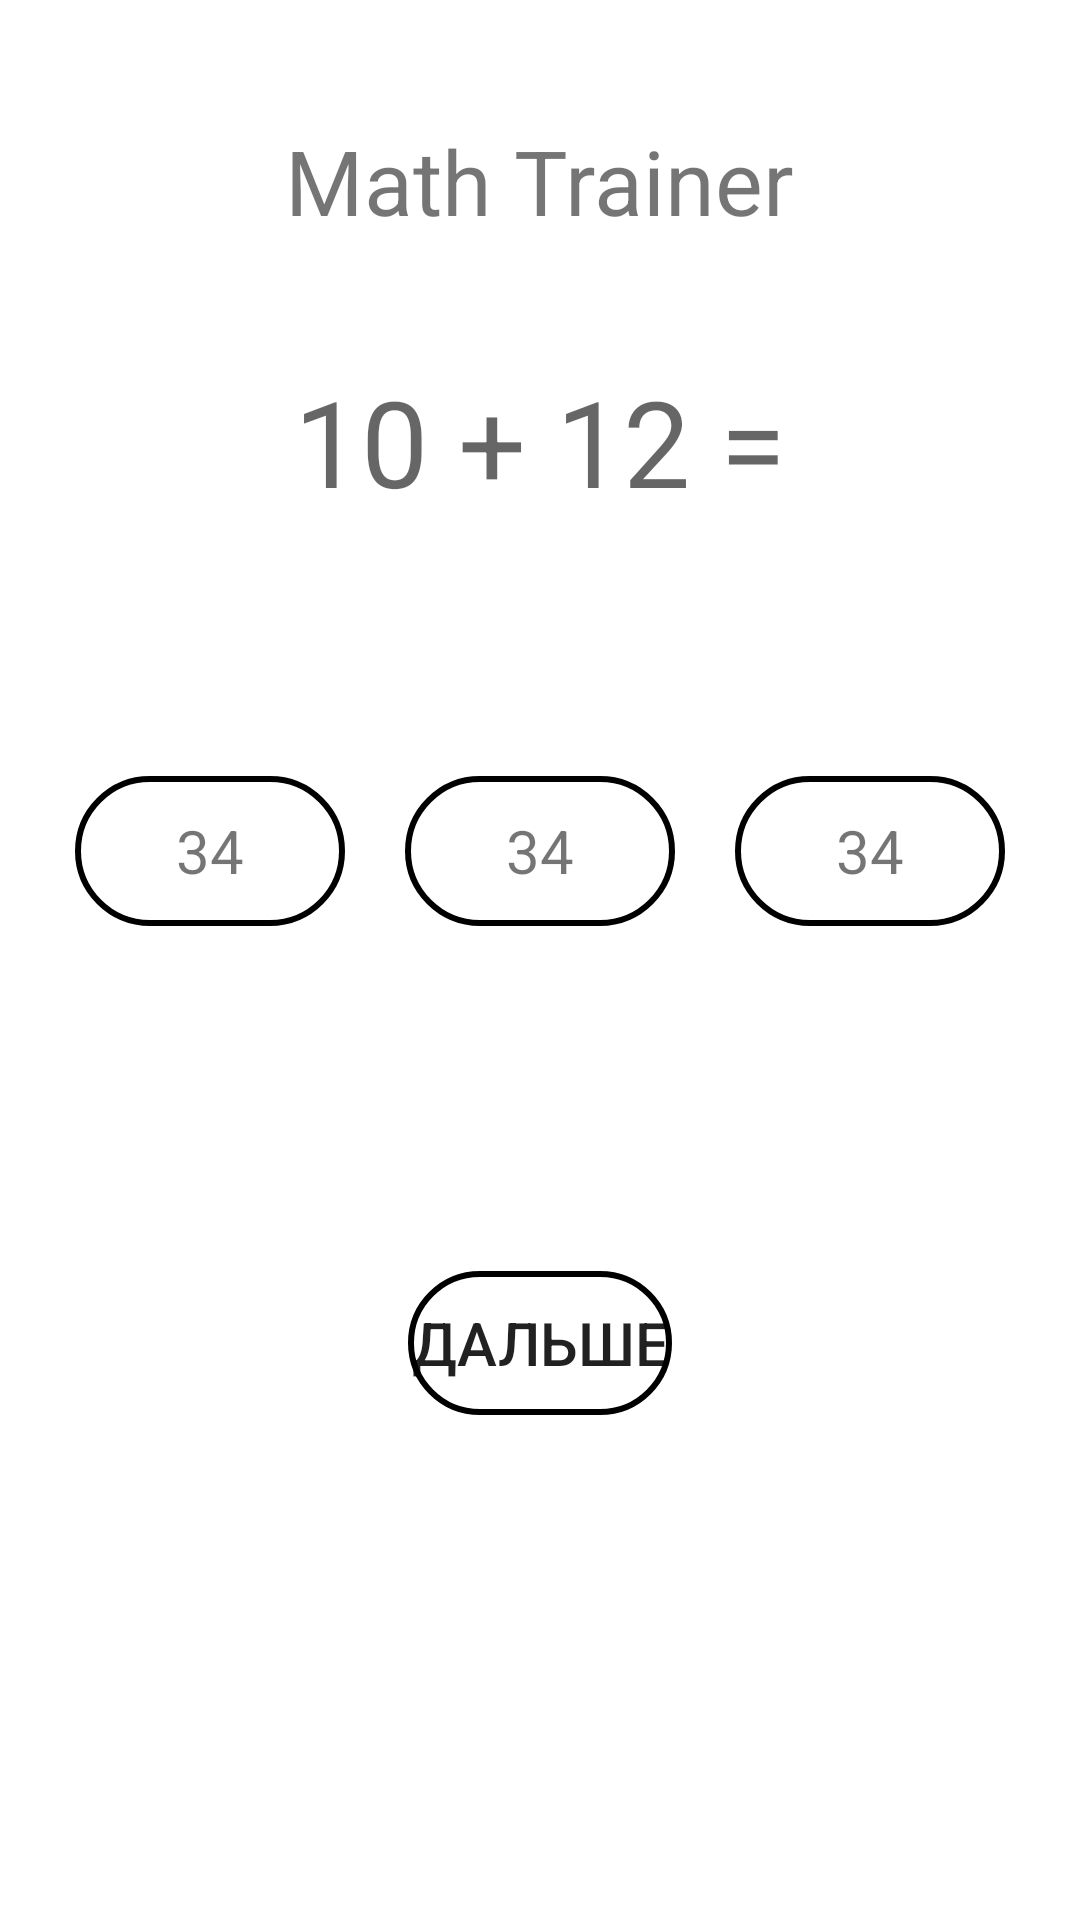

Here is an Android app screen rendered from its layout file. Give the layout XML and the strings, colors and styles it references.
<!-- AndroidManifest.xml: application theme Theme.Day -->
<!-- res/layout/math_trainer.xml -->
<?xml version="1.0" encoding="utf-8"?>
<RelativeLayout
    xmlns:android="http://schemas.android.com/apk/res/android"
    xmlns:tools="http://schemas.android.com/tools"
    android:id="@+id/list"
    android:keepScreenOn="true"
    android:layout_width="match_parent"
    android:layout_height="match_parent"
    android:paddingStart="10dp"
    android:paddingEnd="10dp"
    tools:context=".MathTrainer">


    <TextView
        android:id="@+id/title"
        android:layout_width="wrap_content"
        android:layout_height="wrap_content"
        android:layout_centerHorizontal="true"
        android:layout_marginTop="40dp"
        android:text="Math Trainer"
        android:textSize="30sp" />

    <TextView
        android:id="@+id/problem"
        android:layout_width="wrap_content"
        android:layout_height="wrap_content"
        android:layout_below="@+id/title"
        android:layout_centerHorizontal="true"
        android:layout_marginTop="40dp"
        android:hint="10 + 12 ="
        android:text=""
        android:textSize="40sp" />

    <LinearLayout
        android:id="@+id/layout"
        android:layout_width="match_parent"
        android:layout_height="200dp"
        android:gravity="center"
        android:layout_below="@+id/problem"
        android:layout_marginTop="10dp"
        android:orientation="horizontal"
        android:padding="10dp">

        <TextView
            android:id="@+id/text"
            android:layout_width="90dp"
            android:layout_height="50dp"
            android:layout_margin="10dp"
            android:background="@drawable/buttons"
            android:gravity="center"
            android:text="34"
            android:textSize="20dp" />

        <TextView
            android:id="@+id/text1"
            android:layout_width="90dp"
            android:layout_height="50dp"
            android:layout_margin="10dp"
            android:background="@drawable/buttons"
            android:gravity="center"
            android:text="34"
            android:textSize="20dp" />

        <TextView
            android:id="@+id/text2"
            android:layout_width="90dp"
            android:layout_height="50dp"
            android:layout_margin="10dp"
            android:background="@drawable/buttons"
            android:gravity="center"
            android:text="34"
            android:textSize="20dp" />

        />
    </LinearLayout>

    <Button
        android:id="@+id/next"
        android:layout_width="wrap_content"
        android:layout_height="wrap_content"
        android:layout_below="@+id/layout"
        android:layout_centerInParent="true"
        android:layout_marginTop="40dp"
        android:background="@drawable/buttons"
        android:text="ДАЛЬШЕ"
        android:textSize="20sp" />
</RelativeLayout>
<!-- resources referenced by this layout -->
<resources>
  <!-- drawable buttons (drawable) -->
  <?xml version="1.0" encoding="utf-8"?>
  <shape xmlns:android="http://schemas.android.com/apk/res/android"
      android:shape="rectangle">
      <solid  android:color="#07F6F5F8" />
      <corners android:radius="25dp" />
      <stroke android:color="?android:textColor"
          android:width="2dp"/>
  </shape>
  <style name="Theme.Day" parent="Theme.MaterialComponents.DayNight">
          
          <item name="colorPrimary">@color/main</item>
          <item name="colorPrimaryVariant">@color/black</item>
          <item name="colorOnPrimary">@color/black</item>
          
          <item name="colorSecondary">?colorPrimary</item>
          <item name="colorSecondaryVariant">@color/black</item>
          <item name="colorOnSecondary">@color/black</item>
          
          <item name="android:statusBarColor" tools:targetApi="l">?colorPrimary</item>
  
          
      </style>
  <color name="main">#BC44E4F3</color>
  <color name="black">#FF000000</color>
</resources>
